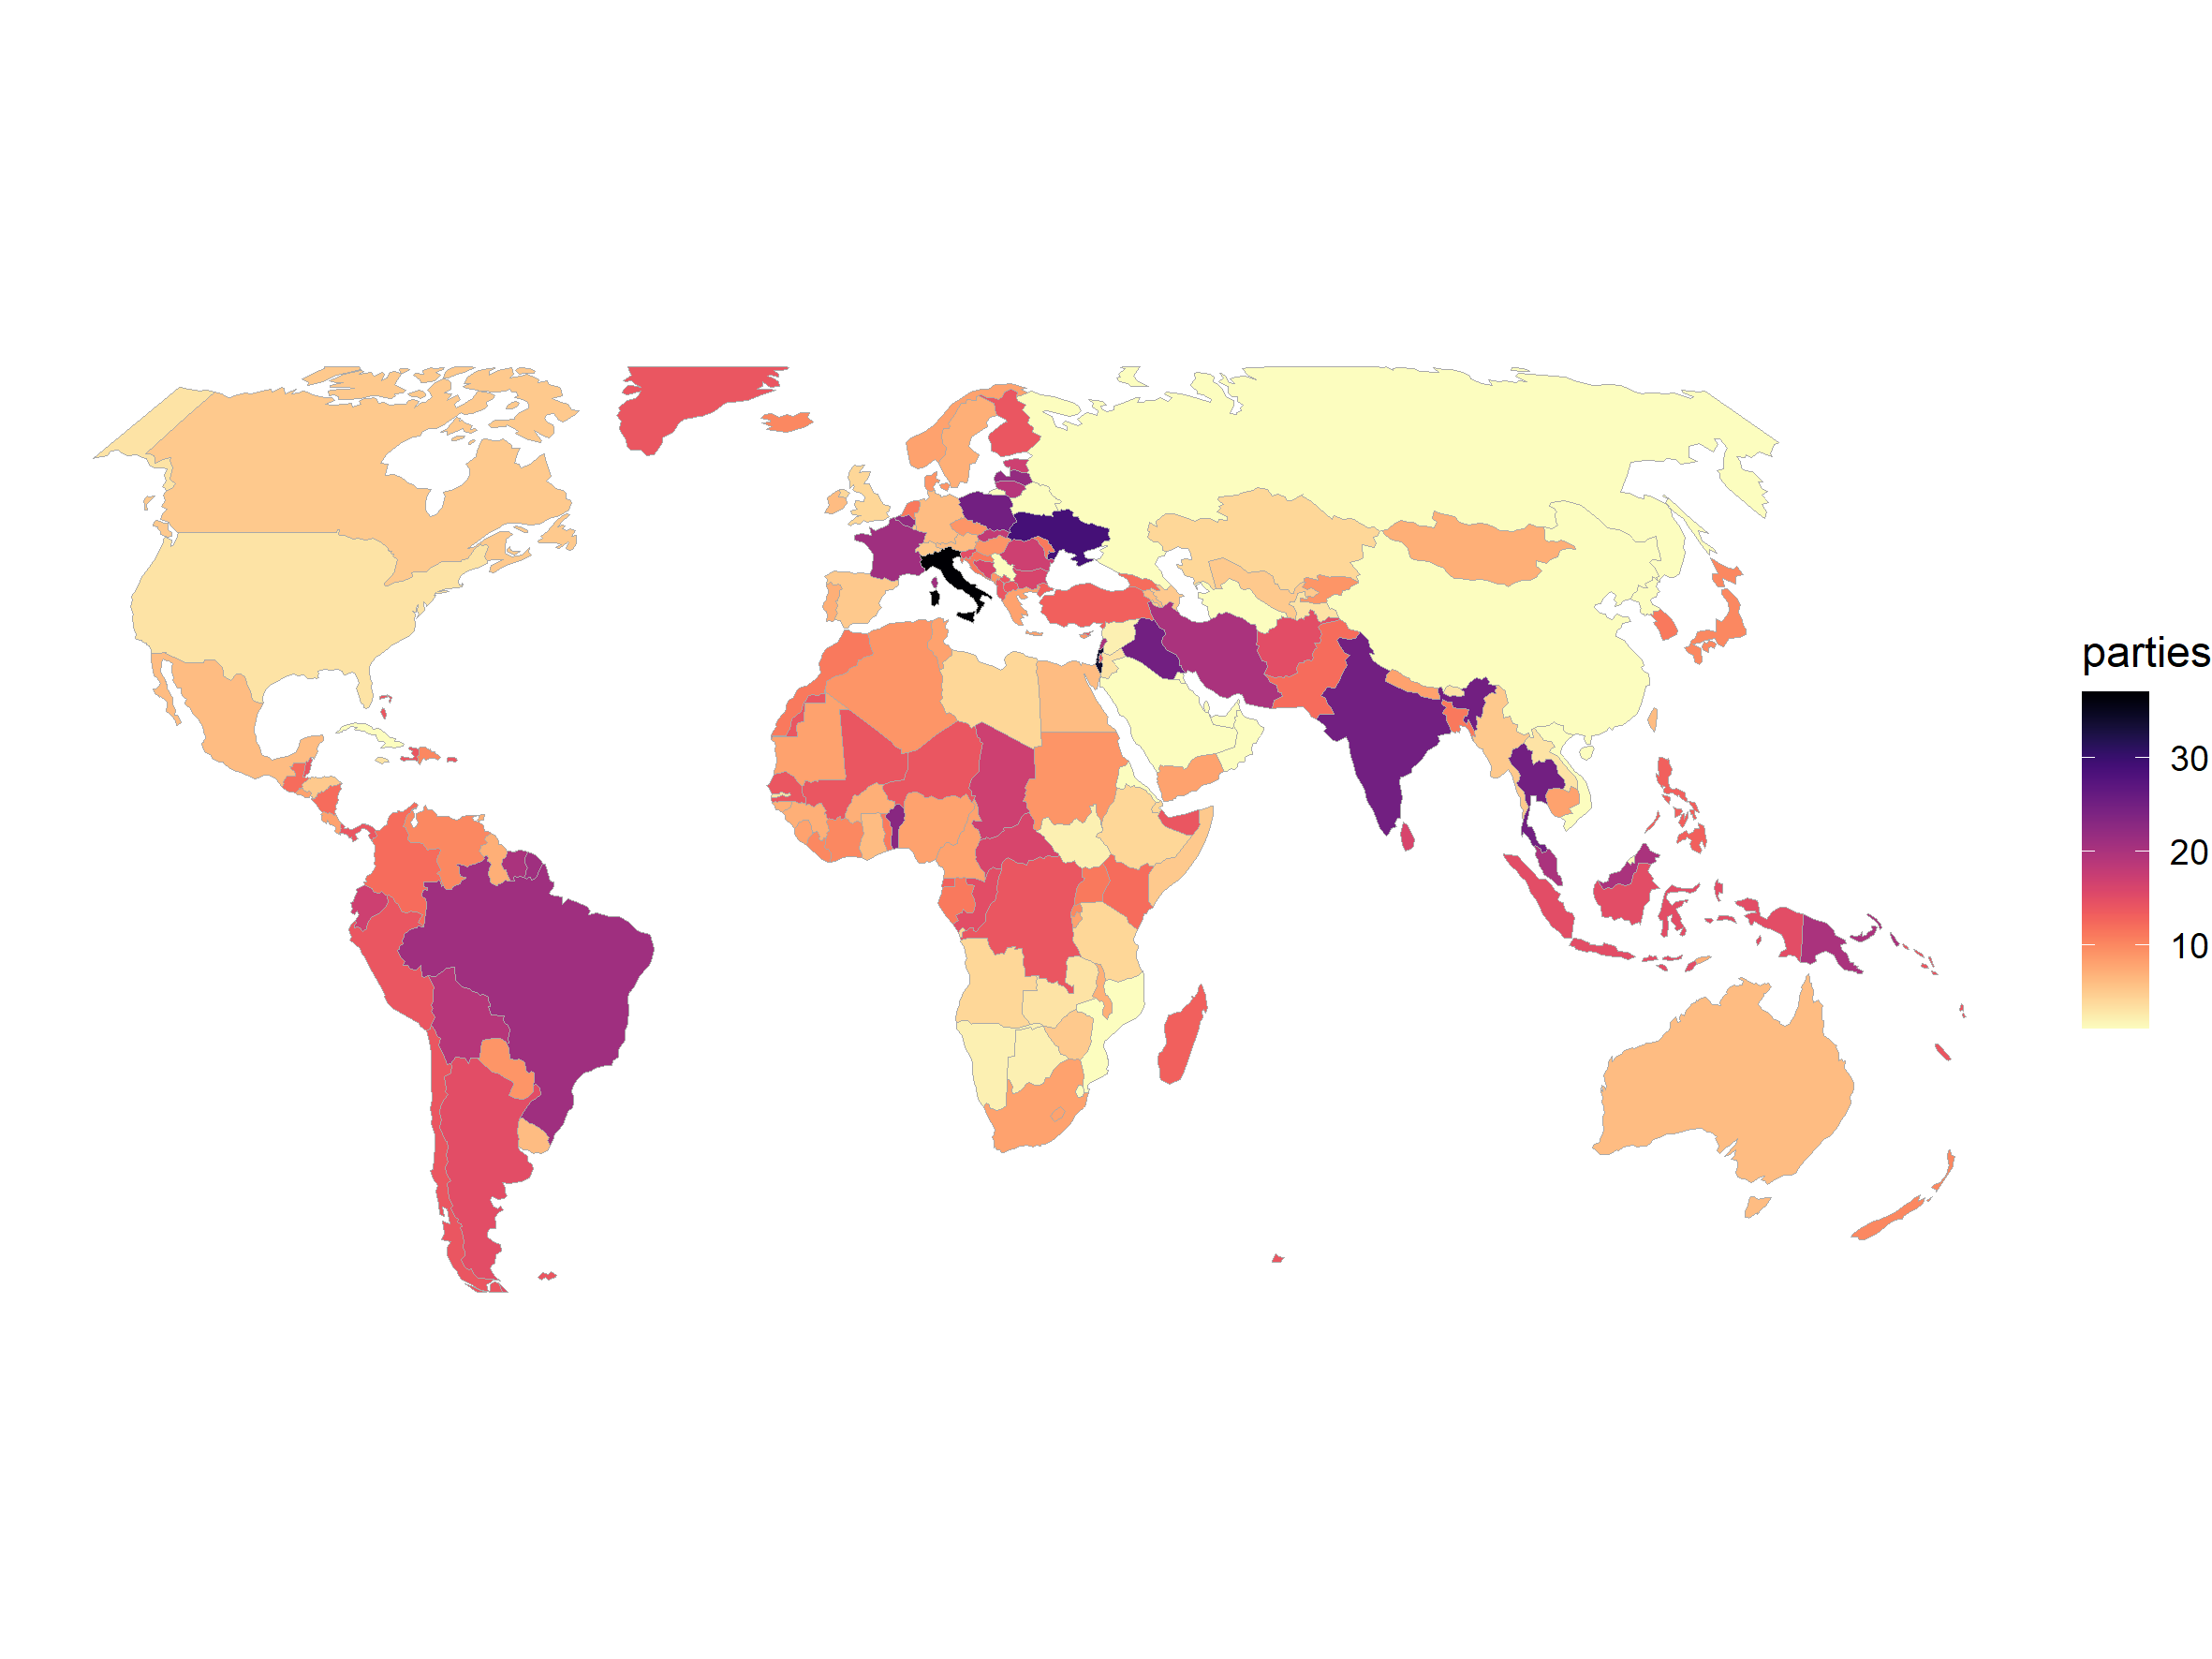

Values plotted in this chart, from the file beside it:
country_short, country, party, name_short, name_english, name, party_id, year_first, year_last, n, minister_first, partyfacts_id
AFG, Afghanistan, hdk, HDK, People's Democratic Party of Afghanistan, Hezb-e dimukratik-e khalq-e Afghanistan, AFG-hdk, 1973, 1991, 18, 1973 Niamatullah Pazhwak (Minister of Ed…, 5184
AFG, Afghanistan, hi, HI, Hezb-e Islami - Islamic Party, Hezb-e Islami, AFG-hi, 1992, 2018, 15, 1992 Mohammed Yunis Khalis (Dep. Prime M…, 6643
AFG, Afghanistan, hwia, HWIA, Hezb-e Wahdat-e Islami Afghanistan, Hezb-e Wahdat-e Islami Afghanistan, AFG-hwia, 1992, 2018, 20, 1992 Abdul Wahid Sorabi (Minister of Dev…, 5876
AFG, Afghanistan, idoa, IDOA, Islamic Dawah Organisation of Afghanista…, Tanzim-e Dahwat-e Islami-ye Afghanistan, AFG-idoa, 1993, 2013, 9, 1993 Ahmad Shah Ahmadzai (Minister of Ci…, 8282
AFG, Afghanistan, ima, IMA, Islamic Movement of Afghanistan, Harakat-e Islami-yi Afghanistan, AFG-ima, 1993, 2004, 6, 1993 Syed Anwari Hussain (Minister of So…, 6642
AFG, Afghanistan, independent, INDEPENDENT, independent, independent, AFG-independent, 1966, 2018, 32, 1966 Mohammed Zahir (King), 4908
AFG, Afghanistan, ji, JI, Islamic Society, Jamiat-e Islami, AFG-ji, 1992, 2018, 20, 1992 Burhanuddin Rabbani (President), 5183
AFG, Afghanistan, jnm, JNM, National Liberation Front of Afghanistan, Jebh-e-Nejat-e Melli, AFG-jnm, 1992, 1992, 1, 1992 Sibghatullah Mojaddedi (Jehadi Coun…, 6046
AFG, Afghanistan, junbish, JUNBISH, National Islamic Movement of Afghanistan, Junbish-i-Milli Islami Afghanistan, AFG-junbish, 1993, 2018, 10, 1993 Hedayat Amin Arsala (Minister of Fo…, 6644
AFG, Afghanistan, nca, NCA, National Coalition of Afghanistan, , AFG-nca, 2003, 2018, 7, 2003 Abdullah Abdullah (Minister of Fore…, 8280
AFG, Afghanistan, nrpa, NRPA, National Revolutionary Party of Afghanis…, Hezb Enqilab Mile, AFG-nrpa, 1975, 1977, 3, 1975 Mohammed Daoud (President), 8233
AFG, Afghanistan, pdpa, PDPA, Progressive Democratic Party of Afghanis…, , AFG-pdpa, 1966, 1967, 2, 1966 Maiwandwal Mohammed Hashim (Prime M…, 8700
AFG, Afghanistan, piupa, PIUPA, People's Islamic Unity Party of Afghanis…, Hezb-e Wahdat Islami Mardum-e Afghanista…, AFG-piupa, 2015, 2018, 4, 2015 Mohammed Mohaqqeq (2nd Dep. CEO), 8611
AFG, Afghanistan, sdp, SDP, Afghan Social Democratic Party (Afghan M…, Afgan Millat Gund, AFG-sdp, 2005, 2017, 11, 2005 Anwar Ul-Haq Ahady (Minister of Fin…, 6641
AFG, Afghanistan, tjp, TJP, Truth and Justice Party, Hezb-e-Haq-wa-Adalat, AFG-tjp, 2003, 2018, 6, 2003 Habiba Sorabi (Minister of Women's …, 8867
AGO, Angola, fda, FDA, Angolan Democratic Forum, Fórum Democrático Angolano, AGO-fda, 1993, 2004, 12, 1993 Paulo Tjipilica (Minister of Justic…, 8671
AGO, Angola, independent, INDEPENDENT, independent, independent, AGO-independent, 1992, 2016, 20, 1992 Ambrosio De Oliveira Silvestre (Min…, 2573
AGO, Angola, mpla, MPLA, People's Movement for the Liberation of …, Movimento Popular de Libertação de Angol…, AGO-mpla, 1975, 2016, 42, 1975 Mateus Neto (Minister of Agricultur…, 2298
AGO, Angola, unita, UNITA, National Union for the Total Independenc…, União Nacional para a Independência Tota…, AGO-unita, 1997, 2008, 12, 1997 Victorino Domingos Hossi (Minister …, 2343
ALB, Albania, ads, ADS, Democratic Alliance, Partia Aleanca Demokratike, ALB-ads, 1998, 1998, 1, 1998 Perikli Teta (Minister of Public Or…, 594
ALB, Albania, independent, INDEPENDENT, independent, independent, ALB-independent, 1992, 2016, 19, 1992 Abdyl Xhaja (Minister of Industry, …, 2569
ALB, Albania, lsi, LSI, Socialist Movement for Integration, Lëvizja Socialiste për Intigrim, ALB-lsi, 2010, 2016, 6, 2010 Ilir Meta (Dep. Prime Minister), 2297
ALB, Albania, pa, PA, Agrarian Party / Environmentalist Agrari…, Partia Agrare / Partia Agrare Ambientali…, ALB-pa, 1998, 2009, 10, 1998 Lufter Xhuveli (Minister of Agricul…, 840
ALB, Albania, pad, PAD, Democratic Alliance Party, Partia Aleanca Demokratike, ALB-pad, 1999, 2001, 3, 1999 Arben Demeti (Minister of Local Gov…, 594
ALB, Albania, pbdn, PBDN, Unity for Human Rights Party, Partia Bashkimi per te Drejtat e Njeriut, ALB-pbdn, 1998, 2009, 11, 1998 Leonard Solis (Minister of Health), 1636
ALB, Albania, pdr, PDR, New Democratic Party, Partia Demokrate e Re, ALB-pdr, 2006, 2009, 4, 2006 Genc Pollo (Minister of Education &…, 1558
ALB, Albania, pds, PDS, Democratic Party of Albania, Partia Demokratike e Shqipërisë, ALB-pds, 1991, 2013, 19, 1991 Gramoz Josip Pashko (Deputy Prime M…, 190
ALB, Albania, pkdsh, PKDSH, Christian Democratic Party of Albania, Partia Kristian Demokrate e Shqipërisë, ALB-pkdsh, 1997, 2009, 4, 1997 Engjell Ndocaj (Minister of Culture…, 4715
ALB, Albania, ppsh, PPSH, Party of Labour / Albanian Workers' Part…, Partia e Punës e Shqipërisë, ALB-ppsh, 1966, 1990, 25, 1966 Enver Hoxha (1st Secretary Of The P…, 4711
ALB, Albania, prs, PRS, Republican Party of Albania, Partia Republikane e Shqipërisë, ALB-prs, 1991, 2013, 11, 1991 Alfred Karamuco (Chairman, State Co…, 819
ALB, Albania, psd, PSD, Social Democratic Party of Albania, Partia Socialdemokrate e Shqipërisë, ALB-psd, 1991, 2005, 14, 1991 Shefqet Muci (Minister of Justice), 838
ALB, Albania, pss, PSS, Socialist Party of Albania, Partia Socialiste e Shqipërisë, ALB-pss, 1991, 2016, 13, 1991 Ramiz Alia (President), 1729
ALB, Albania, usds, USDS, Social Democratic Union Party, -, ALB-usds, 1995, 1996, 2, 1995 Teodor Laco (Minister of Culture, Y…, 838
ARE, United Arab Emirates, independent, INDEPENDENT, independent, independent, ARE-independent, 1972, 2016, 45, 1972 Zayid Ibn Sultan Al Nuhayan (Presid…, 7388
ARG, Argentina, ar, AR, Action for the Republic, Acción por la República, ARG-ar, 2001, 2001, 1, 2001 Domingo Cavallo (Minister of Econom…, 6112
ARG, Argentina, bf, BF, Broad Front, Frente Grande, ARG-bf, 2000, 2012, 9, 2000 Carlos Alvarez (Vice President), 7743
ARG, Argentina, cc, CC, Civic Coalition ARI, Coalición Cívica ARI, ARG-cc, 2016, 2016, 1, 2016 Alfonso Prat-Gay (Minister of Treas…, 6159
ARG, Argentina, independent, INDEPENDENT, independent, independent, ARG-independent, 1966, 2018, 40, 1966 Juan C. Ongania (President), 2577
ARG, Argentina, k, K, Kolina, Kolina, ARG-k, 2011, 2015, 5, 2011 Alicia Kirchner De Mercado (Ministe…, 8672
ARG, Argentina, lib, LIB, Liberal Party of Corrientes, Partido Liberal de Corrientes, ARG-lib, 1982, 1983, 2, 1982 Juan Aguirre Lanari (Minister of Fo…, 5186
ARG, Argentina, mid, MID, Integration and Development Movement, Movimiento de Integración y Desarrollo, ARG-mid, 1993, 1996, 4, 1993 Oscar Camilion (Minister of Defense…, 5122
ARG, Argentina, ne, NE, New Encounter, Nuevo Encuentro, ARG-ne, 2014, 2015, 2, 2014 Cecilia Rodriguez (Minister of Secu…, 6088
ARG, Argentina, pdc, PDC, Christian Democratic Party, Demócrata Cristiano, ARG-pdc, 1966, 1966, 1, 1966 Jorge N. Salimei (Minister of Econo…, 5188
ARG, Argentina, pj, PJ, Justicialist [Peronist] Party, Partido Justicialista, ARG-pj, 1974, 2015, 30, 1974 Maria Estela Martinez De Peron (Pre…, 623
ARG, Argentina, pro, PRO, Republican Proposal, Propuesta Republicana, ARG-pro, 2016, 2018, 3, 2016 Mauricio Macri (President), 1790
ARG, Argentina, ucd, UCD, Union of the Democratic Centre, Unión del Centro Democrático, ARG-ucd, 2010, 2015, 6, 2010 Amado Boudou (Minister of Economy &…, 4182
ARG, Argentina, ucr, UCR, Radical Civic Union, Unión Cívica Radical, ARG-ucr, 1984, 2018, 17, 1984 Raul Alfonsin (President), 1724
ARG, Argentina, ucrp, UCRP, Radical Civic Union for the People, Unión Cívica Radical del Pueblo, ARG-ucrp, 1971, 1972, 2, 1971 Arturo Mor Roig (Minister of Interi…, 8289
ARG, Argentina, upl, UPL, Union for Freedom, Unión por la Libertad, ARG-upl, 2018, 2018, 1, 2018 Patricia Bullrich (Minister of Secu…, 8673
ARM, Armenia, bhk, BHK, Prosperous Armenia Party, Bargavatch Hayastan kusaktsut’yun, ARM-bhk, 2003, 2012, 7, 2003 Ara Aramyan (Minister of Urban Plan…, 4205
ARM, Armenia, hhd, HHD, Armenian Revolutionary Federation, Hay Heghapokhakan Dashnaktsutyun, ARM-hhd, 1998, 2008, 11, 1998 Levon Mkrtchyan (Minister of Educat…, 2020
ARM, Armenia, hhk, HHK, Republican Party of Armenia, Hayastani Hanrapetakan Kusaktsutyun, ARM-hhk, 1992, 2016, 24, 1992 Vazgen Sarkisyan (Minister of Defen…, 2013
ARM, Armenia, hhs, HHS, Pan-Armenian National Movement, Hayots Hamazgain Sharzhum, ARM-hhs, 1992, 1998, 7, 1992 Levon Ter-Petrossian (President), 4365
ARM, Armenia, independent, INDEPENDENT, independent, independent, ARM-independent, 1992, 2016, 25, 1992 Gagik Harutyunyan (Vice President), 2582
ARM, Armenia, oekhv, OEKHV, Rule of Law / Armenian Renaissance, Orinats’ Yerkir / Haykakan veratsnund, ARM-oekhv, 2003, 2016, 12, 2003 Artur Bagdasaryan (Speaker Of Parli…, 2007
AUS, Australia, acpnpa, ACPNPA, Australian Country Party / National Part…, Australian Country Party / National Part…, AUS-acpnpa, 1966, 2018, 31, 1966 J. Mcewen (Dep. Prime Min.), 1743
AUS, Australia, alp, ALP, Australian Labor Party, Australian Labor Party, AUS-alp, 1973, 2018, 25, 1973 E. Gough Whitlam (Prime Minister), 424
AUS, Australia, clp, CLP, Country Liberal Party, Country Liberal Party, AUS-clp, 2014, 2018, 5, 2014 Nigel Gregory Scullion (Min. For In…, 143
AUS, Australia, independent, INDEPENDENT, independent, independent, AUS-independent, 1975, 2018, 37, 1975 John R. Kerr (Governor General), 2586
AUS, Australia, lnpq, LNPQ, Liberal National Party of Queensland, Liberal National Party of Queensland, AUS-lnpq, 1999, 2018, 7, 1999 Warren Entsch (Min. Assisting The P…, 285
... 1,654 more rows
